Run: headless pygame with SDL's dummy video driver; simulated clock (each Clock.tick advances the game by its frame time, no real sleeping); random seed 0; keys injected as events and as key.get_pressed() state; mouse plan: one left click at the window centre at the start of phase 2, then a move to the lower-right quarter at the start of phase 3.
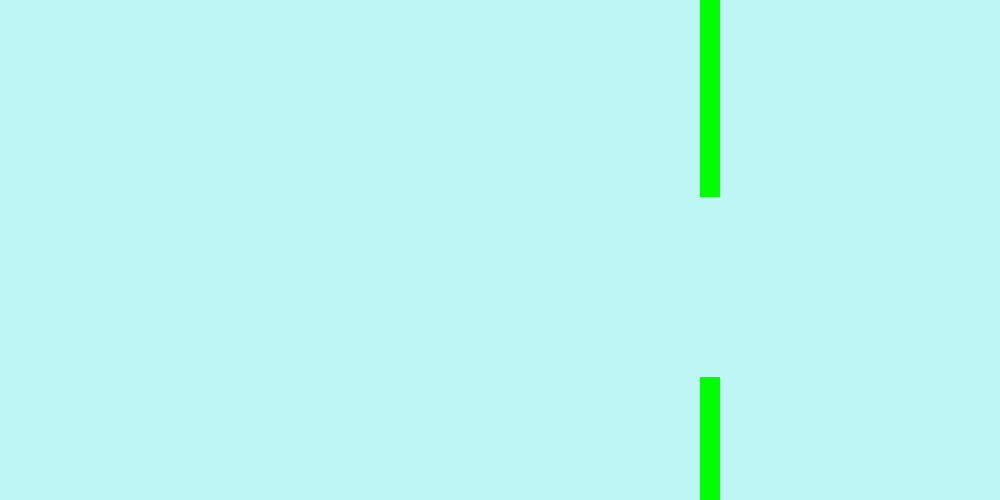
Frame 1 of 4 · flips 1–60 · no input
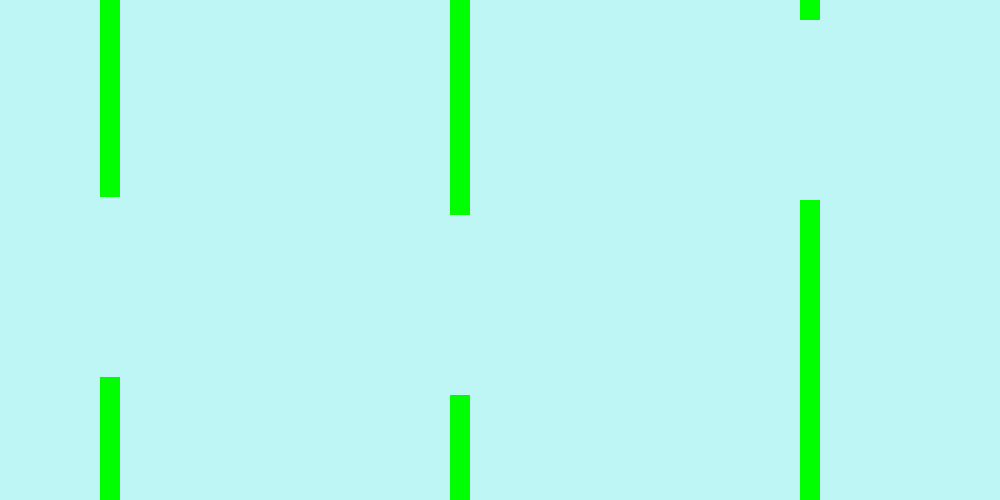
Frame 2 of 4 · flips 61–180 · clicked the window centre · tapped SPACE, RETURN · held RIGHT (→), D
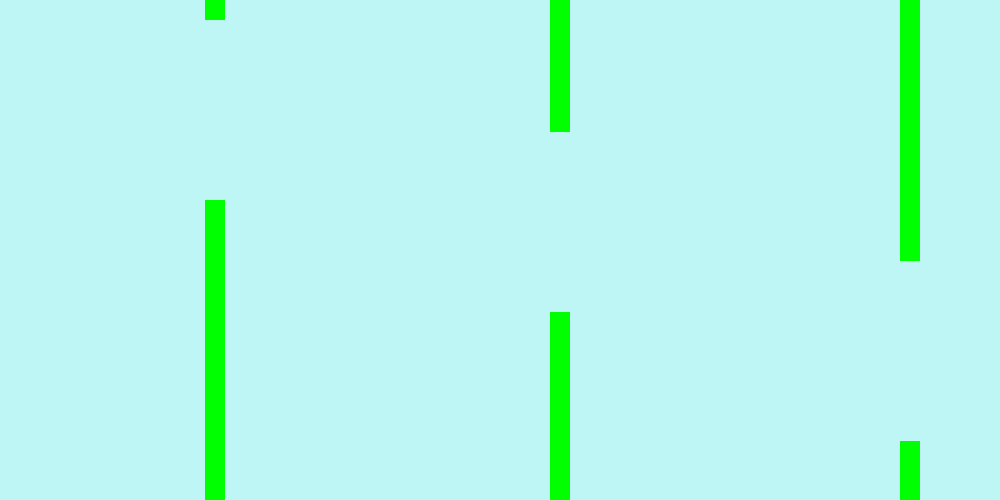
Frame 3 of 4 · flips 181–300 · moved the mouse to the lower-right quarter · held DOWN (↓), S
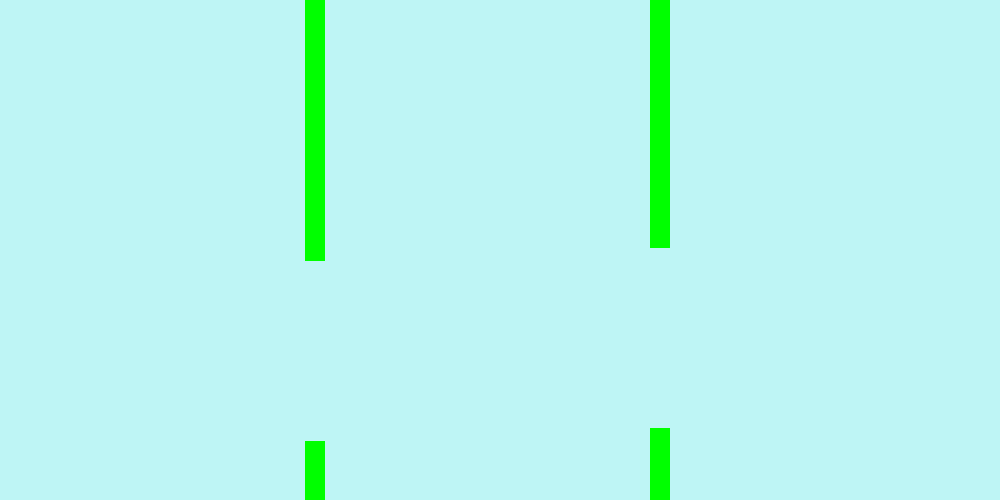
Frame 4 of 4 · flips 301–420 · held LEFT (←), A, UP (↑), W

The pygame program that drew these frames:

import pygame as pg
import sys
from random import randint


WINDOW = (1000, 500)
PIPE_GAP = 180
PIPE_SPEED = 5

# Colors
BLUE = (190, 245, 245)
BIRD = (100, 100, 100)
PIPE = (0, 255, 0)


class Pipe:
    '''
    The pipe obstacle
    '''
    def __init__(self,
                 start_depth: int = 0,) -> None:
        self.start = start_depth
        self.pos = WINDOW[0]
        
    def step(self,) -> None:
        '''
        Idly updates the pipe's position
        '''
        self.pos -= PIPE_SPEED
    
    def draw(self,
             screen: pg.Surface) -> None:
        '''
        Draw the bird at the given position
        '''
        print(self.pos)
        # Draw the top pipe
        pg.draw.rect(screen,
                     PIPE,
                     pg.Rect(self.pos, 0, 20, self.start))
        # Draw the bottom pipe
        pg.draw.rect(screen,
                     PIPE,
                     pg.Rect(self.pos, self.start + PIPE_GAP, 20, WINDOW[1] - self.start + PIPE_GAP))
    

class Bird:
    '''
    The playable bird
    '''
    def __init__(self,) -> None:
        self.pos = WINDOW[1] // 2
        self.vel = 0.0
        
    def jump(self,
             power: float = 10.0,) -> None:
        '''
        Updates the bird's velocity to account for a jump
        '''
        self.vel = power
    
    def step(self,
             gravity: float = 0.4) -> None:
        '''
        Idly updates the bird's velocity and its position
        '''
        # Position update
        self.pos -= self.vel
        # Velocity update
        self.vel -= gravity
         
    def draw(self,
             screen: pg.Surface) -> None:
        '''
        Draw the bird at the given position
        '''
        pg.draw.circle(screen,
                       BIRD,
                       (100, self.pos),
                       radius=20,)
    
    
def main() -> None:
    '''
    Main function
    '''
    # Pygame initialization
    pg.init()
    # Set up the window
    screen = pg.display.set_mode(WINDOW,)
    pg.display.set_caption('Flappy Bird Game',)
    
    # Set up the playable character and the list of pipes
    bird = Bird()
    pipes: list[Pipe] = []
    
    # Handle delta time
    clock = pg.time.Clock()
    
    # --- Game Loop --- #
    count = 0
    while True:
        # Loop through all of the events (e.g. buttons, keys, mouse, etc)
        for event in pg.event.get():
            # If the user quits the window
            if event.type == pg.QUIT:
                pg.quit()
                sys.exit()
            # If the user presses down a key
            elif event.type == pg.MOUSEBUTTONDOWN:
                bird.jump()
        
        # Frequently add new pipes
        if count % 70 == 0:
            pipes.append(Pipe(randint(0, WINDOW[1] - PIPE_GAP)))
        
        # Fill the background
        screen.fill(BLUE,)
        
        # Update the motion and positions
        bird.step()
        bird.draw(screen,)
        
        for i, pipe in enumerate(pipes):
            # Check if the pipe is beyond the screen
            if pipe.pos <= -10:
                pipes.pop(i)
            # Update the motion
            pipe.step()
            pipe.draw(screen,)
        
        # Update the display with all the changes made
        pg.display.flip()
        
        # Limit update rate to 60fps
        clock.tick(60)
        
        count += 1
        

if __name__ == '__main__':
    main()
